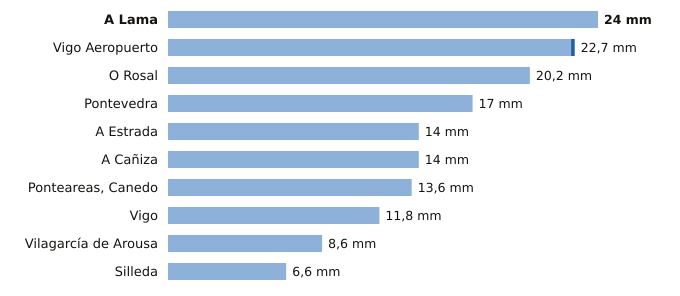

The data file committed next to this chart (first rows):
estacion, provincia, indicativo, mm_6_dias_anteriores, mm_hoy, mm_7_dias, horas_de_hoy
A Lama, Pontevedra, 1489A, 24.0, 0.0, 24.0, 4
Vigo Aeropuerto, Pontevedra, 1495, 22.5, 0.2, 22.7, 5
O Rosal, Pontevedra, 1730E, 20.2, 0.0, 20.2, 3
Pontevedra, Pontevedra, 1484C, 17.0, 0.0, 17.0, 5
A Estrada, Pontevedra, 1468X, 14.0, 0.0, 14.0, 2
A Cañiza, Pontevedra, 1719, 14.0, 0.0, 14.0, 1
Ponteareas, Canedo, Pontevedra, 1723X, 13.6, 0.0, 13.6, 2
Vigo, Pontevedra, 1496X, 11.8, 0.0, 11.8, 3
Vilagarcía de Arousa, Pontevedra, 1477V, 8.6, 0.0, 8.6, 3
Silleda, Pontevedra, 1466A, 6.6, 0.0, 6.6, 1
